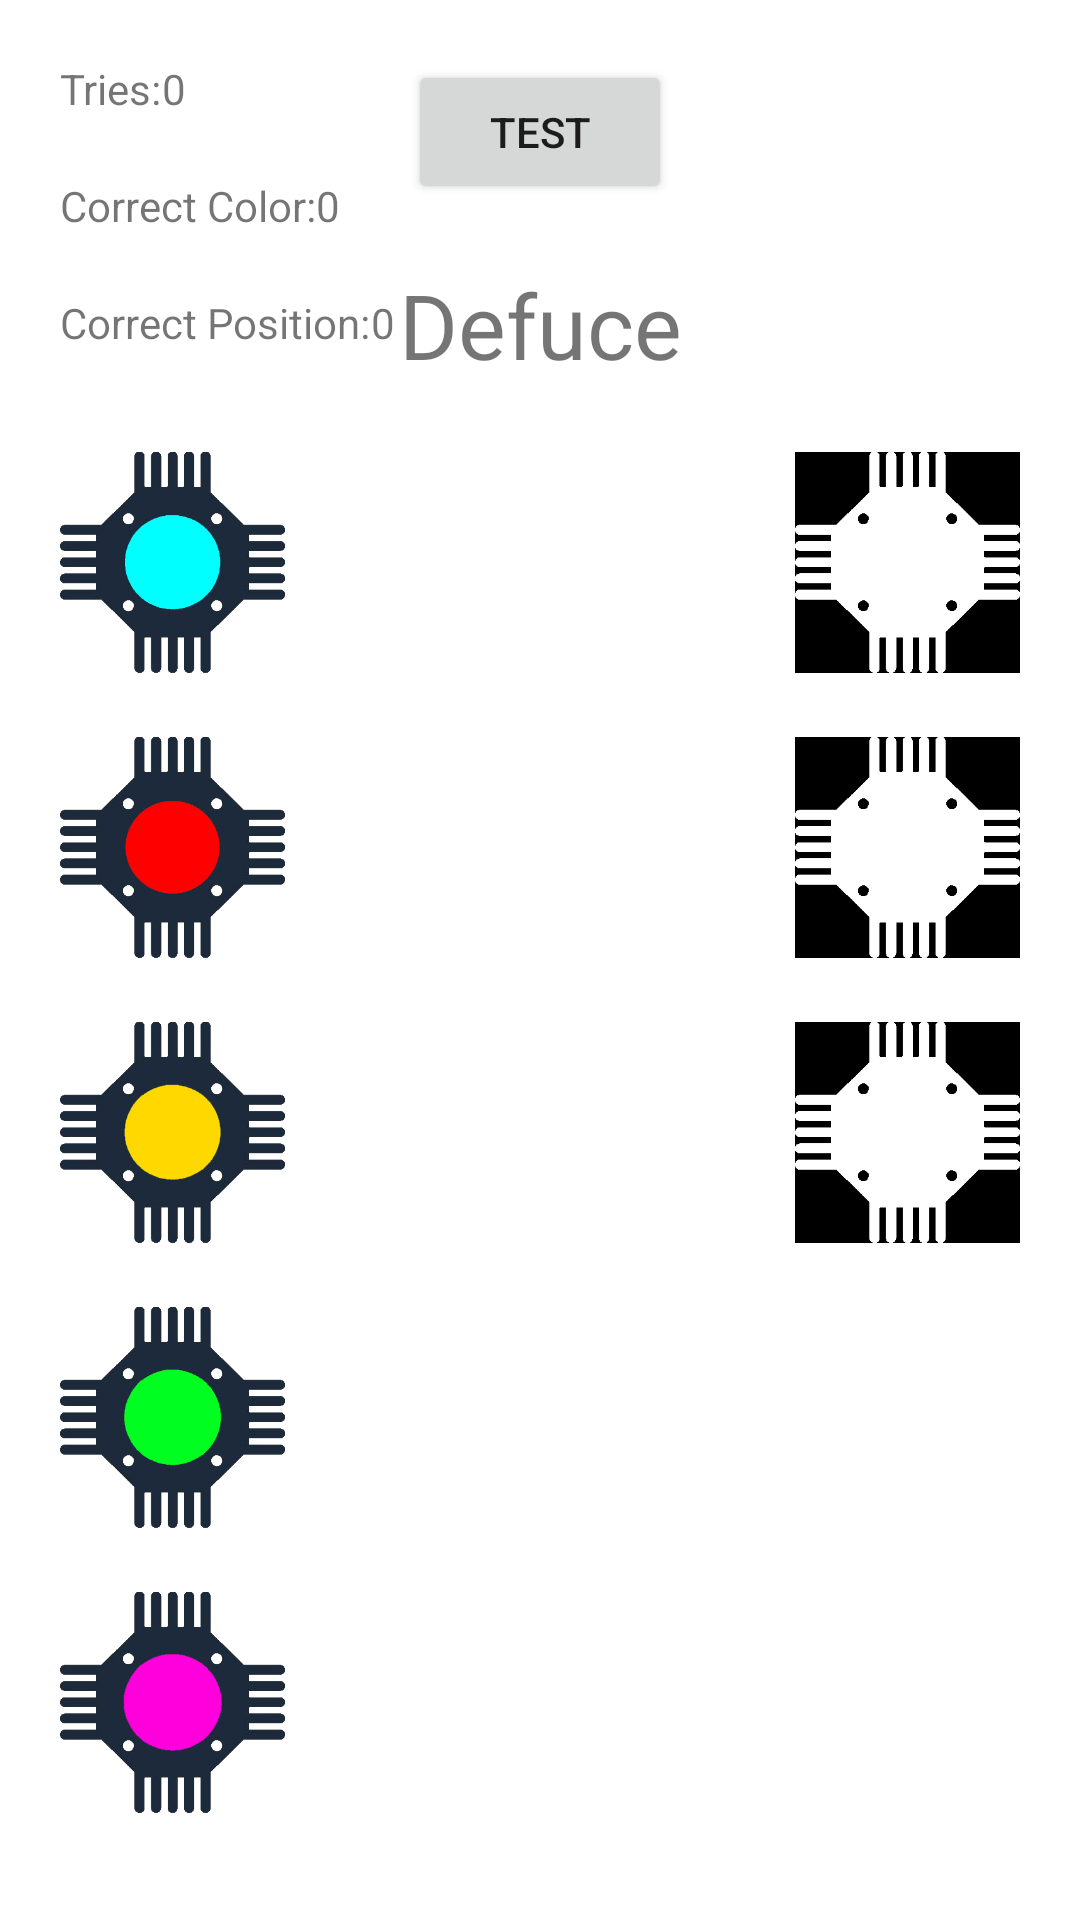

This screen was rendered from an Android layout file. Write that file and the resources it references.
<!-- AndroidManifest.xml: application theme Theme.AndroidMobileGame -->
<!-- res/layout/activity_drag_and_drop_test.xml -->
<?xml version="1.0" encoding="utf-8"?>
<androidx.constraintlayout.widget.ConstraintLayout xmlns:android="http://schemas.android.com/apk/res/android"
    xmlns:app="http://schemas.android.com/apk/res-auto"
    xmlns:tools="http://schemas.android.com/tools"
    android:layout_width="match_parent"
    android:layout_height="match_parent"
    tools:context=".DragAndDropTest">

    <ImageView
        android:id="@+id/Put_in_me_0"
        android:layout_width="75dp"
        android:layout_height="75dp"
        android:layout_marginTop="150dp"
        android:layout_marginEnd="20dp"
        app:layout_constraintEnd_toEndOf="parent"
        app:layout_constraintTop_toTopOf="parent"
        app:srcCompat="@drawable/place_to_put" />

    <ImageView
        android:id="@+id/Put_in_me_1"
        android:layout_width="75dp"
        android:layout_height="75dp"
        android:layout_marginTop="20dp"
        android:layout_marginEnd="20dp"
        app:layout_constraintEnd_toEndOf="parent"
        app:layout_constraintTop_toBottomOf="@+id/Put_in_me_0"
        app:srcCompat="@drawable/place_to_put" />

    <ImageView
        android:id="@+id/Put_in_me_2"
        android:layout_width="75dp"
        android:layout_height="75dp"
        android:layout_marginTop="20dp"
        android:layout_marginEnd="20dp"
        app:layout_constraintEnd_toEndOf="parent"
        app:layout_constraintTop_toBottomOf="@+id/Put_in_me_1"
        app:srcCompat="@drawable/place_to_put" />

    <ImageView
        android:id="@+id/Put_me_0"
        android:layout_width="75dp"
        android:layout_height="75dp"
        android:layout_marginStart="20dp"
        android:layout_marginTop="150dp"
        app:layout_constraintStart_toStartOf="parent"
        app:layout_constraintTop_toTopOf="parent"
        app:srcCompat="@drawable/object_to_put_blue" />

    <ImageView
        android:id="@+id/Put_me_1"
        android:layout_width="75dp"
        android:layout_height="75dp"
        android:layout_marginStart="20dp"
        android:layout_marginTop="20dp"
        app:layout_constraintStart_toStartOf="parent"
        app:layout_constraintTop_toBottomOf="@+id/Put_me_0"
        app:srcCompat="@drawable/object_to_put_red" />

    <ImageView
        android:id="@+id/Put_me_2"
        android:layout_width="75dp"
        android:layout_height="75dp"
        android:layout_marginStart="20dp"
        android:layout_marginTop="20dp"
        app:layout_constraintStart_toStartOf="parent"
        app:layout_constraintTop_toBottomOf="@+id/Put_me_1"
        app:srcCompat="@drawable/object_to_put_yellow" />

    <ImageView
        android:id="@+id/Put_me_3"
        android:layout_width="75dp"
        android:layout_height="75dp"
        android:layout_marginStart="20dp"
        android:layout_marginTop="20dp"
        android:translationZ="1dp"
        app:layout_constraintStart_toStartOf="parent"
        app:layout_constraintTop_toBottomOf="@+id/Put_me_2"
        app:srcCompat="@drawable/object_to_put_green" />

    <ImageView
        android:id="@+id/Put_me_4"
        android:layout_width="75dp"
        android:layout_height="75dp"
        android:layout_marginStart="20dp"
        android:layout_marginTop="20dp"
        app:layout_constraintStart_toStartOf="parent"
        app:layout_constraintTop_toBottomOf="@+id/Put_me_3"
        app:srcCompat="@drawable/object_to_put_purple" />

    <Button
        android:id="@+id/Test"
        android:layout_width="wrap_content"
        android:layout_height="wrap_content"
        android:layout_marginTop="20dp"
        android:onClick="Test"
        android:text="TEST"
        app:layout_constraintEnd_toEndOf="parent"
        app:layout_constraintStart_toStartOf="parent"
        app:layout_constraintTop_toTopOf="parent" />

    <TextView
        android:id="@+id/Tries"
        android:layout_width="wrap_content"
        android:layout_height="wrap_content"
        android:layout_marginStart="20dp"
        android:layout_marginTop="20dp"
        android:text="Tries:"
        app:layout_constraintStart_toStartOf="parent"
        app:layout_constraintTop_toTopOf="parent" />

    <TextView
        android:id="@+id/Correct_color"
        android:layout_width="wrap_content"
        android:layout_height="wrap_content"
        android:layout_marginStart="20dp"
        android:layout_marginTop="20dp"
        android:text="Correct Color:"
        app:layout_constraintStart_toStartOf="parent"
        app:layout_constraintTop_toBottomOf="@+id/Tries" />

    <TextView
        android:id="@+id/Correct_position"
        android:layout_width="wrap_content"
        android:layout_height="wrap_content"
        android:layout_marginStart="20dp"
        android:layout_marginTop="20dp"
        android:text="Correct Position:"
        app:layout_constraintStart_toStartOf="parent"
        app:layout_constraintTop_toBottomOf="@+id/Correct_color" />

    <TextView
        android:id="@+id/Tries_number"
        android:layout_width="wrap_content"
        android:layout_height="wrap_content"
        android:layout_marginTop="20dp"
        android:text="0"
        app:layout_constraintStart_toEndOf="@+id/Tries"
        app:layout_constraintTop_toTopOf="parent" />

    <TextView
        android:id="@+id/Correct_color_number"
        android:layout_width="wrap_content"
        android:layout_height="wrap_content"
        android:layout_marginTop="20dp"
        android:text="0"
        app:layout_constraintStart_toEndOf="@+id/Correct_color"
        app:layout_constraintTop_toBottomOf="@+id/Tries_number" />

    <TextView
        android:id="@+id/Correct_position_number"
        android:layout_width="wrap_content"
        android:layout_height="wrap_content"
        android:layout_marginTop="20dp"
        android:text="0"
        app:layout_constraintStart_toEndOf="@+id/Correct_position"
        app:layout_constraintTop_toBottomOf="@+id/Correct_color_number" />

    <TextView
        android:id="@+id/victory"
        android:layout_width="wrap_content"
        android:layout_height="wrap_content"
        android:layout_marginTop="20dp"
        android:text="Defuce"
        android:textSize="30sp"
        app:layout_constraintEnd_toEndOf="parent"
        app:layout_constraintStart_toStartOf="parent"
        app:layout_constraintTop_toBottomOf="@+id/Test" />

</androidx.constraintlayout.widget.ConstraintLayout>
<!-- resources referenced by this layout -->
<resources>
  <!-- drawable object_to_put_blue: png bitmap (drawable, 51983 bytes) -->
  <!-- drawable object_to_put_green: png bitmap (drawable, 50881 bytes) -->
  <!-- drawable object_to_put_purple: png bitmap (drawable, 50266 bytes) -->
  <!-- drawable object_to_put_red: png bitmap (drawable, 53057 bytes) -->
  <!-- drawable object_to_put_yellow: png bitmap (drawable, 51677 bytes) -->
  <!-- drawable place_to_put: png bitmap (drawable, 3303 bytes) -->
  <style name="Theme.AndroidMobileGame" parent="Theme.MaterialComponents.DayNight.DarkActionBar">
          
          <item name="colorPrimary">@color/purple_500</item>
          <item name="colorPrimaryVariant">@color/purple_700</item>
          <item name="colorOnPrimary">@color/white</item>
          
          <item name="colorSecondary">@color/teal_200</item>
          <item name="colorSecondaryVariant">@color/teal_700</item>
          <item name="colorOnSecondary">@color/black</item>
          
          <item name="android:statusBarColor" tools:targetApi="l">?attr/colorPrimaryVariant</item>
          
      </style>
  <color name="purple_500">#FF6200EE</color>
  <color name="purple_700">#FF3700B3</color>
  <color name="white">#FFFFFFFF</color>
  <color name="teal_200">#FF03DAC5</color>
  <color name="teal_700">#FF018786</color>
  <color name="black">#FF000000</color>
</resources>
